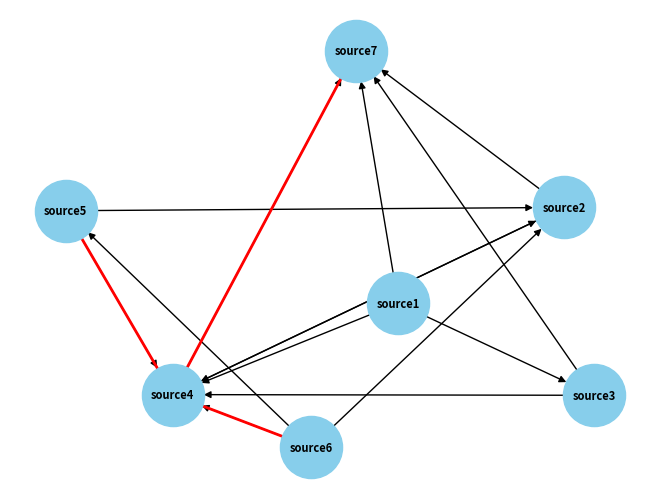

Write Python code to recreate this figure.
# -*- coding: utf-8 -*-
"""Untitled1.ipynb

Automatically generated by Colaboratory.

Original file is located at
    https://colab.research.google.com/drive/1JFW10l-Ue5qFwWJgfKAoNUHW0RPQ9oRS
"""



import networkx as nx
import matplotlib.pyplot as plt
from datetime import datetime

# Your timetable data
timetable = {
    "Train1": {
        "source1": (datetime.strptime("10:00", "%H:%M").time(), datetime.strptime("10:05", "%H:%M").time()),
        "source3": (datetime.strptime("10:05", "%H:%M").time(), datetime.strptime("10:10", "%H:%M").time()),
        "source4": (datetime.strptime("10:10", "%H:%M").time(), datetime.strptime("10:20", "%H:%M").time()),
        "source7": (datetime.strptime("10:20", "%H:%M").time(), datetime.strptime("10:25", "%H:%M").time()),
    },
    "Train2": {
        "source2": (datetime.strptime("10:00", "%H:%M").time(), datetime.strptime("10:05", "%H:%M").time()),
        "source4": (datetime.strptime("10:05", "%H:%M").time(), datetime.strptime("10:15", "%H:%M").time()),
        "source7": (datetime.strptime("10:15", "%H:%M").time(), datetime.strptime("10:20", "%H:%M").time()),
    },
    "Train3": {
        "source6": (datetime.strptime("10:10", "%H:%M").time(), datetime.strptime("10:15", "%H:%M").time()),
        "source5": (datetime.strptime("10:15", "%H:%M").time(), datetime.strptime("10:20", "%H:%M").time()),
        "source4": (datetime.strptime("10:10", "%H:%M").time(), datetime.strptime("10:30", "%H:%M").time()),
        "source2": (datetime.strptime("10:30", "%H:%M").time(), datetime.strptime("10:35", "%H:%M").time()),
    },
}

# Create a graph to represent resource occupancy during specific time intervals
occupancy_graph = nx.DiGraph()

# Add nodes for resources with their occupancy time intervals as attributes
for train, resources in timetable.items():
    for resource, (start_time, end_time) in resources.items():
        occupancy_graph.add_node(resource, start_time=start_time, end_time=end_time)

# Add edges to represent connections between resources
for train, resources in timetable.items():
    resource_list = list(resources.keys())
    for i in range(len(resource_list)):
        for j in range(i + 1, len(resource_list)):
            occupancy_graph.add_edge(resource_list[i], resource_list[j], train=train)

# Check for conflicts
conflict_edges = []

for edge in occupancy_graph.edges:
    train1 = occupancy_graph[edge[0]][edge[1]]['train']
    start_time1 = occupancy_graph.nodes[edge[0]]['start_time']
    end_time1 = occupancy_graph.nodes[edge[0]]['end_time']

    train2 = occupancy_graph[edge[0]][edge[1]]['train']
    start_time2 = occupancy_graph.nodes[edge[1]]['start_time']
    end_time2 = occupancy_graph.nodes[edge[1]]['end_time']

    # Check for conflicts
    if start_time1 < end_time2 and start_time2 < end_time1:
        conflict_edges.append(edge)

# Visualize conflicts
pos = nx.spring_layout(occupancy_graph)
nx.draw(occupancy_graph, pos, with_labels=True, font_weight='bold', node_size=2000, node_color='skyblue', font_size=8)

# Highlight conflict edges
nx.draw_networkx_edges(occupancy_graph, pos, edgelist=conflict_edges, edge_color='red', width=2)

plt.show()

# Print details of conflicts
for edge in conflict_edges:
    print(f"Conflict between {edge[0]} and {edge[1]} with trains {occupancy_graph[edge[0]][edge[1]]['train']} and {occupancy_graph[edge[0]][edge[1]]['train']}")
